pico-8 play session: no input (idle), after a click and taps of 🅾, ❎, 🅾+❎, 🅾 in the second before t = 0

[t = 1 s] idle ~1s (no d-pad/buttons)
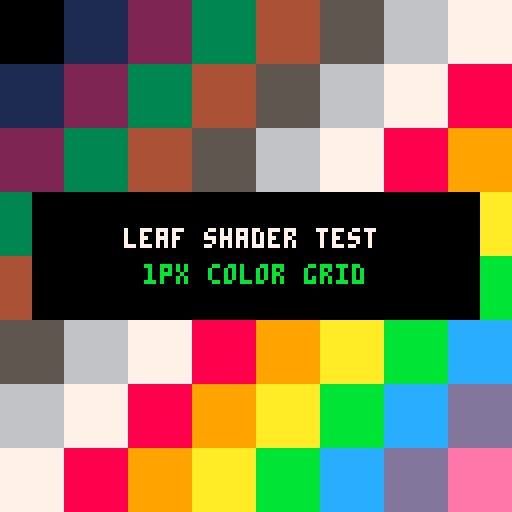

pico-8 cartridge
version 42
__lua__
function _draw()
 cls(1)
 for y=0,127,16 do
  for x=0,127,16 do
   rectfill(x,y,x+15,y+15,(x/16+y/16)%16)
  end
 end
 rectfill(8,48,119,79,0)
 print("leaf shader test",31,57,7)
 print("1px color grid",36,66,11)
end
